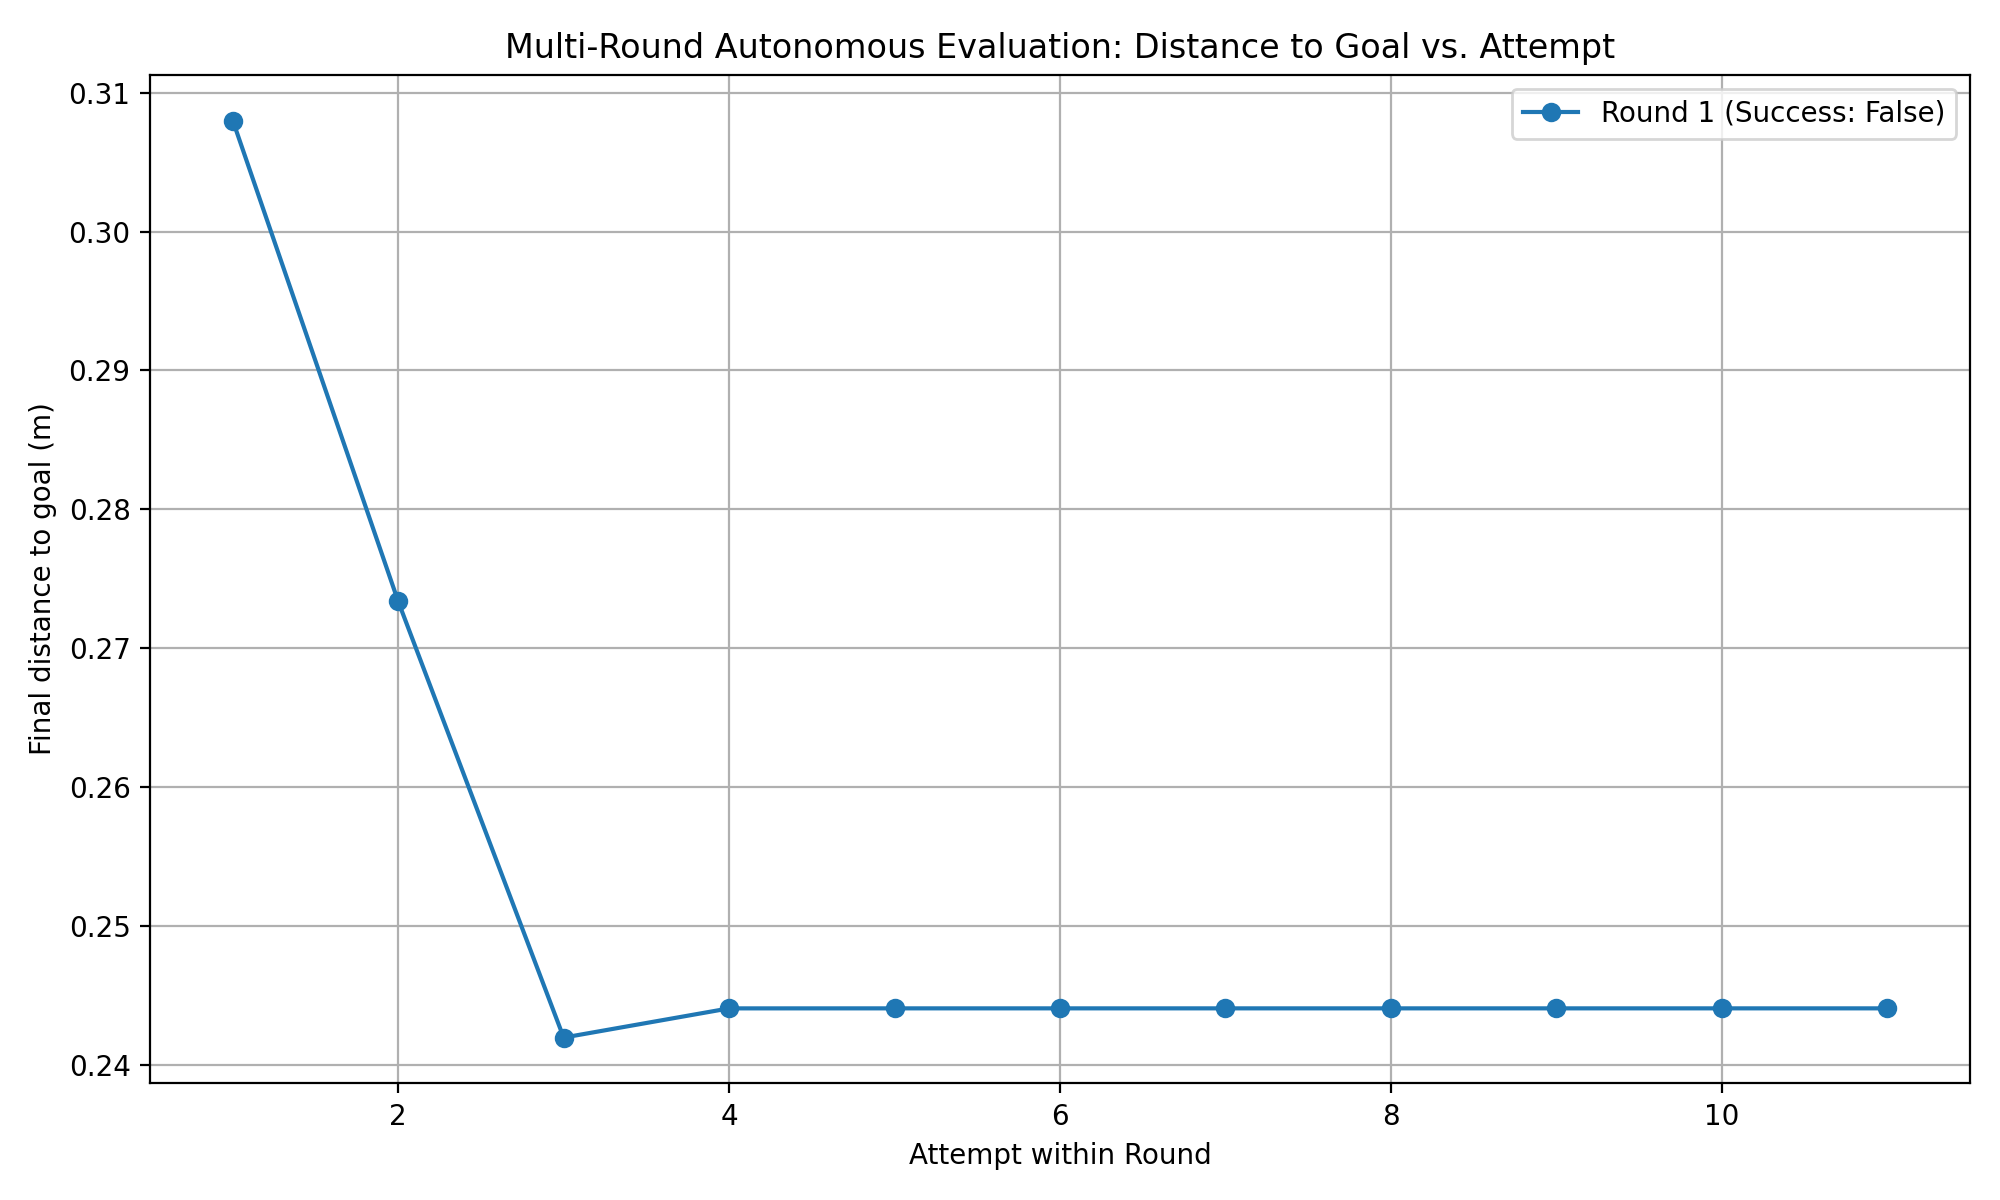

Source data for this figure (header and first rows):
round, attempt, final_distance_m, success
1, 1, 0.308, False
1, 2, 0.2734, False
1, 3, 0.2419, False
1, 4, 0.244, False
1, 5, 0.2441, False
1, 6, 0.2441, False
1, 7, 0.2441, False
1, 8, 0.2441, False
1, 9, 0.2441, False
1, 10, 0.2441, False
1, 11, 0.2441, False
